Run: headless pygame with SDL's dummy video driver; simulated clock (each Clock.tick advances the game by its frame time, no real sleeping); random seed 0; keys injected as events and as key.get_pressed() state; mouse plan: one left click at the window centre at the start of phase 2, then a move to the lower-right quarter at the start of phase 3.
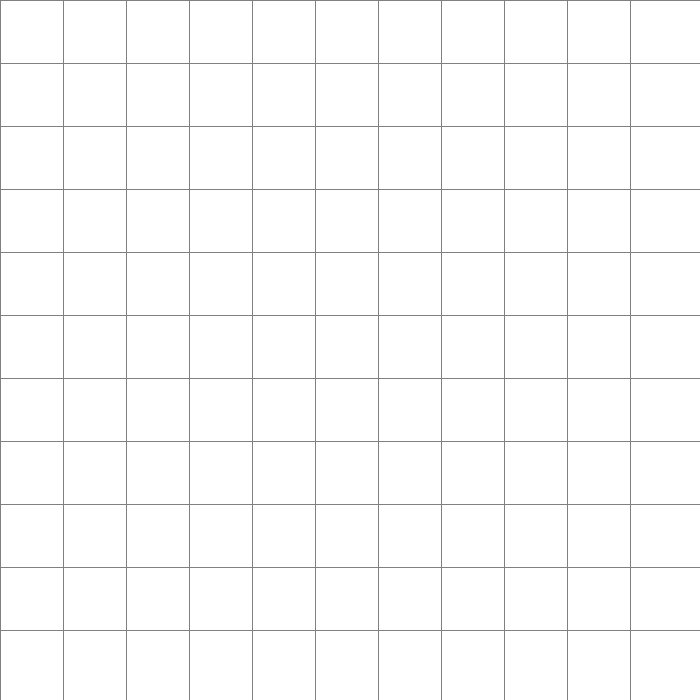
Frame 1 of 4 · flips 1–60 · no input
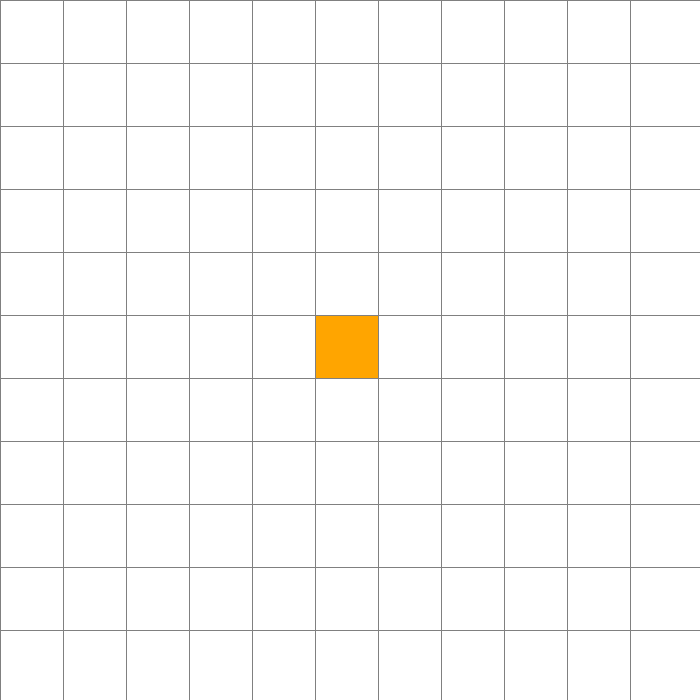
Frame 2 of 4 · flips 61–180 · clicked the window centre · tapped SPACE, RETURN · held RIGHT (→), D
Frame 3 of 4 · flips 181–300 · moved the mouse to the lower-right quarter · held DOWN (↓), S · screen unchanged from frame 2, image omitted
Frame 4 of 4 · flips 301–420 · held LEFT (←), A, UP (↑), W · screen unchanged from frame 3, image omitted

The pygame program that drew these frames:

import pygame
import math
from queue import PriorityQueue

# Inicializar Pygame
pygame.init()

# Configuraciones iniciales
ANCHO_VENTANA = 700
VENTANA = pygame.display.set_mode((ANCHO_VENTANA, ANCHO_VENTANA))
pygame.display.set_caption("Visualización de Algoritmo A*")

# Colores (RGB)
BLANCO = (255, 255, 255)
NEGRO = (0, 0, 0)
GRIS = (128, 128, 128)
VERDE = (0, 255, 0)       # Open Set (Candidatos)
ROJO = (255, 0, 0)        # Closed Set (Visitados/Lista Cerrada)
NARANJA = (255, 165, 0)   # Inicio
PURPURA = (128, 0, 128)   # Fin
AZUL = (0, 0, 255)        # Camino Óptimo

class Nodo:
    def __init__(self, fila, col, ancho, total_filas):
        self.fila = fila
        self.col = col
        self.x = col * ancho
        self.y = fila * ancho
        self.color = BLANCO
        self.ancho = ancho
        self.total_filas = total_filas
        self.vecinos = []

    def get_pos(self):
        return self.fila, self.col

    def es_pared(self):
        return self.color == NEGRO

    def es_inicio(self):
        return self.color == NARANJA

    def es_fin(self):
        return self.color == PURPURA

    def restablecer(self):
        self.color = BLANCO

    def hacer_inicio(self):
        self.color = NARANJA

    def hacer_pared(self):
        self.color = NEGRO

    def hacer_fin(self):
        self.color = PURPURA

    def hacer_cerrado(self):
        self.color = ROJO
    
    def hacer_abierto(self):
        self.color = VERDE

    def hacer_camino(self):
        self.color = AZUL

    def dibujar(self, ventana):
        pygame.draw.rect(ventana, self.color, (self.x, self.y, self.ancho, self.ancho))

    def actualizar_vecinos(self, grid):
        self.vecinos = []
        # Revisar vecino de ABAJO
        if self.fila < self.total_filas - 1 and not grid[self.fila + 1][self.col].es_pared():
            self.vecinos.append(grid[self.fila + 1][self.col])
        # Revisar vecino de ARRIBA
        if self.fila > 0 and not grid[self.fila - 1][self.col].es_pared():
            self.vecinos.append(grid[self.fila - 1][self.col])
        # Revisar vecino de DERECHA
        if self.col < self.total_filas - 1 and not grid[self.fila][self.col + 1].es_pared():
            self.vecinos.append(grid[self.fila][self.col + 1])
        # Revisar vecino de IZQUIERDA
        if self.col > 0 and not grid[self.fila][self.col - 1].es_pared():
            self.vecinos.append(grid[self.fila][self.col - 1])

    # Método necesario para que PriorityQueue pueda comparar nodos si los f_score son iguales
    def __lt__(self, other):
        return False

# --- FUNCIONES DEL ALGORITMO ---

def h(p1, p2):
    """Heurística: Distancia Manhattan"""
    x1, y1 = p1
    x2, y2 = p2
    return abs(x1 - x2) + abs(y1 - y2)

def reconstruir_camino(padres, actual, dibujar):
    """Reconstruye el camino desde el fin hasta el inicio"""
    while actual in padres:
        actual = padres[actual]
        if not actual.es_inicio():
             actual.hacer_camino()
        dibujar()

def algoritmo_a_star(dibujar, grid, inicio, fin):
    """Ejecuta el algoritmo A*"""
    contador = 0
    open_set = PriorityQueue()
    open_set.put((0, contador, inicio))
    
    padres = {} # Para reconstruir el camino
    
    # Costo g: distancia desde el inicio hasta el nodo n
    g_score = {nodo: float("inf") for fila in grid for nodo in fila}
    g_score[inicio] = 0
    
    # Costo f: g_score + h (heurística)
    f_score = {nodo: float("inf") for fila in grid for nodo in fila}
    f_score[inicio] = h(inicio.get_pos(), fin.get_pos())

    open_set_hash = {inicio} # Para verificar existencia rápidamente
    
    lista_cerrada = [] # REQUISITO: Almacenar la lista cerrada

    while not open_set.empty():
        for event in pygame.event.get():
            if event.type == pygame.QUIT:
                pygame.quit()

        # Sacar el nodo con el f_score más bajo
        actual = open_set.get()[2]
        open_set_hash.remove(actual)

        if actual == fin:
            reconstruir_camino(padres, fin, dibujar)
            fin.hacer_fin()
            inicio.hacer_inicio()
            
            # --- IMPRIMIR REQUISITO ---
            print("\n--- RUTA ENCONTRADA ---")
            print(f"Nodos en Lista Cerrada (Total: {len(lista_cerrada)}):")
            print([n.get_pos() for n in lista_cerrada])
            return True

        for vecino in actual.vecinos:
            # En grid simple, el peso de mover a un vecino es siempre 1
            g_score_temporal = g_score[actual] + 1

            if g_score_temporal < g_score[vecino]:
                padres[vecino] = actual
                g_score[vecino] = g_score_temporal
                f_score[vecino] = g_score_temporal + h(vecino.get_pos(), fin.get_pos())

                if vecino not in open_set_hash:
                    contador += 1
                    open_set.put((f_score[vecino], contador, vecino))
                    open_set_hash.add(vecino)
                    if not vecino.es_fin():
                        vecino.hacer_abierto() # Visualizar candidato (Verde)

        dibujar()

        if actual != inicio:
            actual.hacer_cerrado() # Visualizar lista cerrada (Rojo)
            lista_cerrada.append(actual)

    print("No se encontró solución.")
    return False

# --- FUNCIONES DE GRID ---

def crear_grid(filas, ancho):
    grid = []
    ancho_nodo = ancho // filas
    for i in range(filas):
        grid.append([])
        for j in range(filas):
            nodo = Nodo(i, j, ancho_nodo, filas)
            grid[i].append(nodo)
    return grid

def dibujar_grid(ventana, filas, ancho):
    ancho_nodo = ancho // filas
    for i in range(filas):
        pygame.draw.line(ventana, GRIS, (0, i * ancho_nodo), (ancho, i * ancho_nodo))
        for j in range(filas):
            pygame.draw.line(ventana, GRIS, (j * ancho_nodo, 0), (j * ancho_nodo, ancho))

def dibujar(ventana, grid, filas, ancho):
    ventana.fill(BLANCO)
    for fila in grid:
        for nodo in fila:
            nodo.dibujar(ventana)
    dibujar_grid(ventana, filas, ancho)
    pygame.display.update()

def obtener_click_pos(pos, filas, ancho):
    ancho_nodo = ancho // filas
    x, y = pos # Pygame devuelve (x, y)
    fila = y // ancho_nodo
    col = x // ancho_nodo
    return fila, col

def main(ventana, ancho):
    FILAS = 11 # MODIFICAR PARA HACER MÁS GRANDE O PEQUEÑO
    grid = crear_grid(FILAS, ancho)

    inicio = None
    fin = None

    corriendo = True

    while corriendo:
        dibujar(ventana, grid, FILAS, ancho)
        for event in pygame.event.get():
            if event.type == pygame.QUIT:
                corriendo = False

            # Click Izquierdo: Poner Inicio, Fin y Paredes
            if pygame.mouse.get_pressed()[0]: 
                pos = pygame.mouse.get_pos()
                fila, col = obtener_click_pos(pos, FILAS, ancho)
                
                # Evitar errores si se hace click fuera del rango
                if fila < FILAS and col < FILAS:
                    nodo = grid[fila][col]
                    if not inicio and nodo != fin:
                        inicio = nodo
                        inicio.hacer_inicio()
                    elif not fin and nodo != inicio:
                        fin = nodo
                        fin.hacer_fin()
                    elif nodo != fin and nodo != inicio:
                        nodo.hacer_pared()

            # Click Derecho: Borrar
            elif pygame.mouse.get_pressed()[2]: 
                pos = pygame.mouse.get_pos()
                fila, col = obtener_click_pos(pos, FILAS, ancho)
                if fila < FILAS and col < FILAS:
                    nodo = grid[fila][col]
                    nodo.restablecer()
                    if nodo == inicio:
                        inicio = None
                    elif nodo == fin:
                        fin = None
            
            # Tecla ESPACIO: Iniciar Algoritmo
            if event.type == pygame.KEYDOWN:
                if event.key == pygame.K_SPACE and inicio and fin:
                    # Actualizar vecinos antes de correr
                    for fila in grid:
                        for nodo in fila:
                            nodo.actualizar_vecinos(grid)
                    
                    # Llamar al algoritmo A*
                    algoritmo_a_star(lambda: dibujar(ventana, grid, FILAS, ancho), grid, inicio, fin)

                # Tecla E: Limpiar tablero
                if event.key == pygame.K_e:
                    inicio = None
                    fin = None
                    grid = crear_grid(FILAS, ancho)

    pygame.quit()

if __name__ == "__main__":
    main(VENTANA, ANCHO_VENTANA)
